Photos from the image-classification dataset "data" in the GitHub repository rajendranu4/hand-gesture-recognition. Its 4 classes are: fist, palm, thumb up, thumb down.

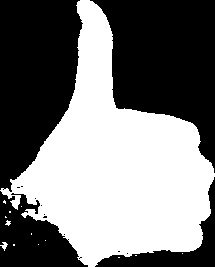
Label: thumb up

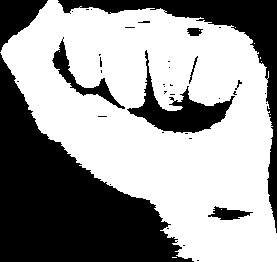
Label: fist

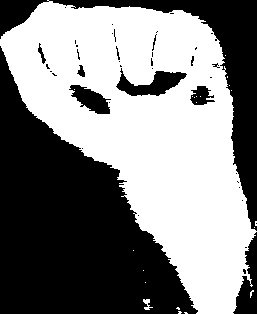
Label: fist

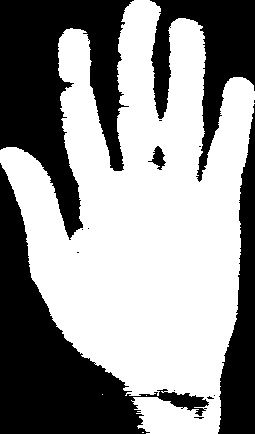
Label: palm

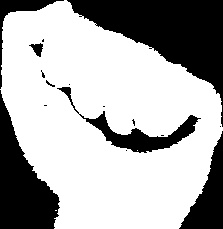
Label: fist

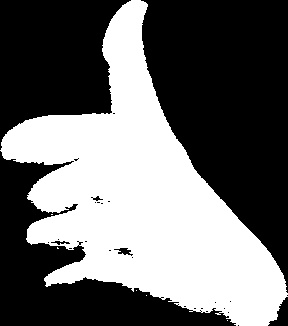
Label: thumb up
